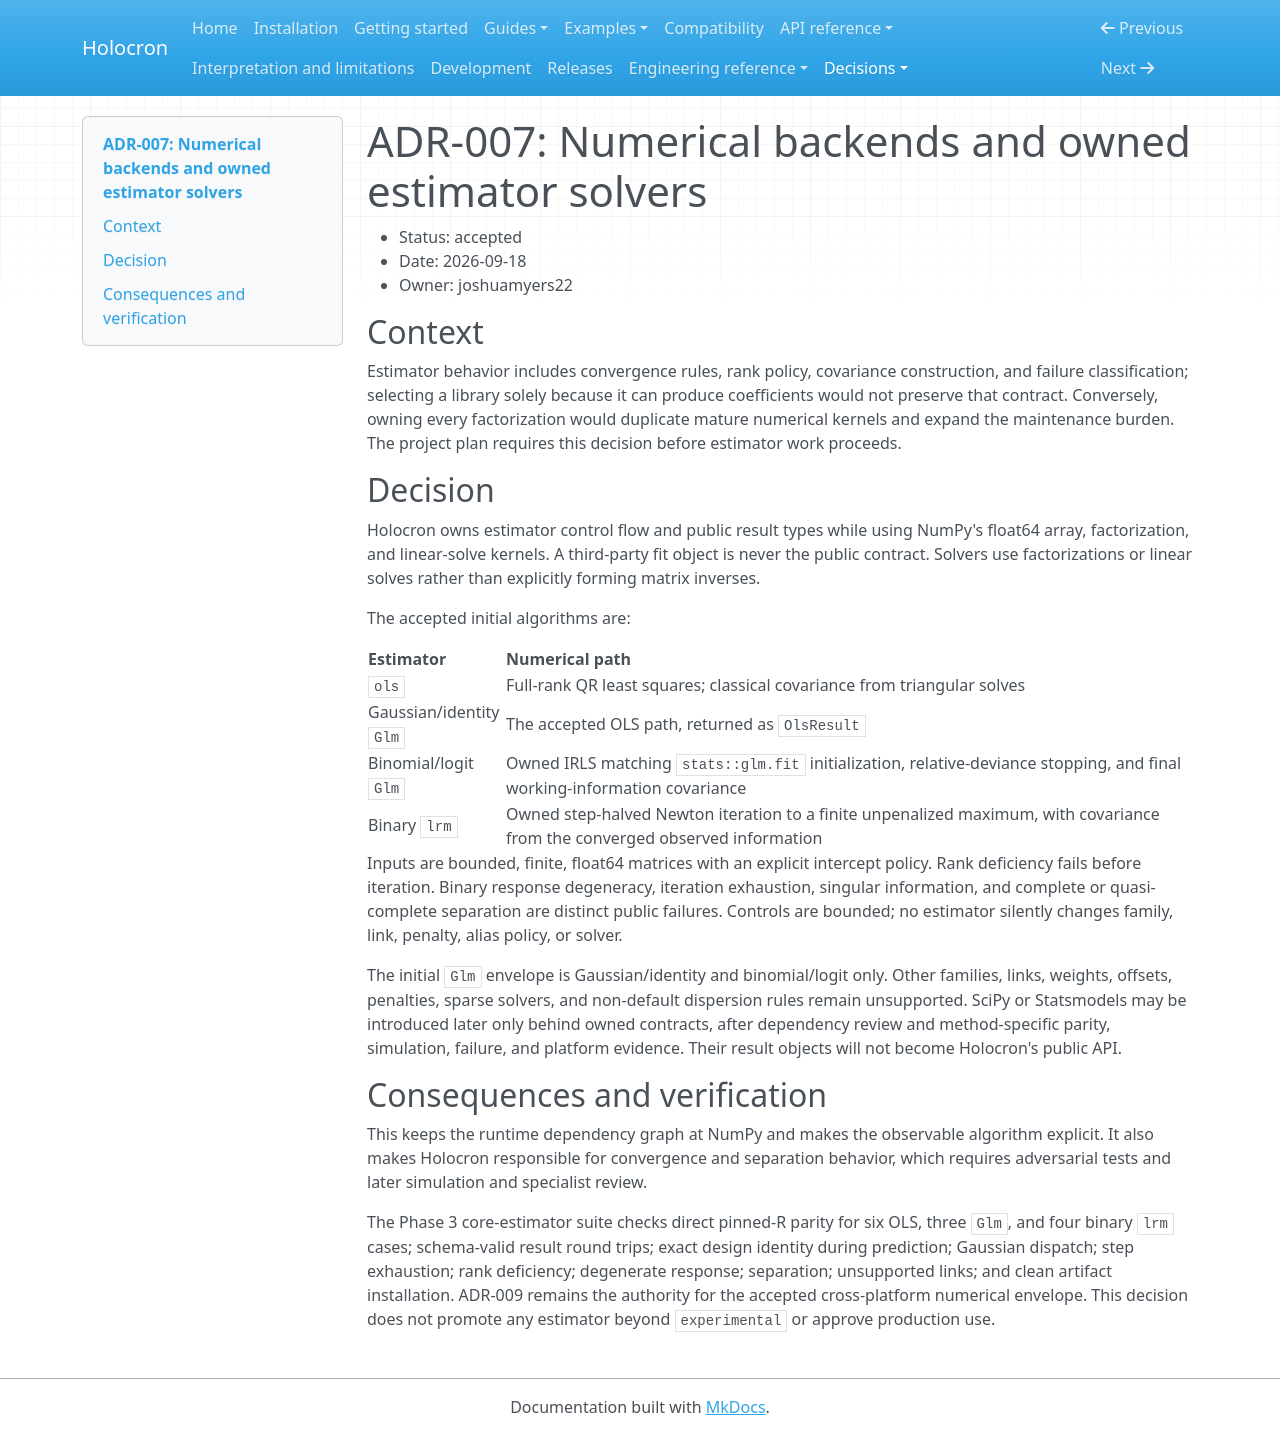

repository: joshuamyers22/holocron · page: adr/ADR-007-numerical-backends/index.html · generator: mkdocs

# ADR-007: Numerical backends and owned estimator solvers

- Status: accepted
- Date: 2026-09-18
- Owner: joshuamyers22

## Context

Estimator behavior includes convergence rules, rank policy, covariance
construction, and failure classification; selecting a library solely because it
can produce coefficients would not preserve that contract. Conversely, owning
every factorization would duplicate mature numerical kernels and expand the
maintenance burden. The project plan requires this decision before estimator
work proceeds.

## Decision

Holocron owns estimator control flow and public result types while using NumPy's
float64 array, factorization, and linear-solve kernels. A third-party fit object
is never the public contract. Solvers use factorizations or linear solves rather
than explicitly forming matrix inverses.

The accepted initial algorithms are:

| Estimator | Numerical path |
|---|---|
| `ols` | Full-rank QR least squares; classical covariance from triangular solves |
| Gaussian/identity `Glm` | The accepted OLS path, returned as `OlsResult` |
| Binomial/logit `Glm` | Owned IRLS matching `stats::glm.fit` initialization, relative-deviance stopping, and final working-information covariance |
| Binary `lrm` | Owned step-halved Newton iteration to a finite unpenalized maximum, with covariance from the converged observed information |

Inputs are bounded, finite, float64 matrices with an explicit intercept policy.
Rank deficiency fails before iteration. Binary response degeneracy, iteration
exhaustion, singular information, and complete or quasi-complete separation are
distinct public failures. Controls are bounded; no estimator silently changes
family, link, penalty, alias policy, or solver.

The initial `Glm` envelope is Gaussian/identity and binomial/logit only. Other
families, links, weights, offsets, penalties, sparse solvers, and non-default
dispersion rules remain unsupported. SciPy or Statsmodels may be introduced
later only behind owned contracts, after dependency review and method-specific
parity, simulation, failure, and platform evidence. Their result objects will
not become Holocron's public API.

## Consequences and verification

This keeps the runtime dependency graph at NumPy and makes the observable
algorithm explicit. It also makes Holocron responsible for convergence and
separation behavior, which requires adversarial tests and later simulation and
specialist review.

The Phase 3 core-estimator suite checks direct pinned-R parity for six OLS, three
`Glm`, and four binary `lrm` cases; schema-valid result round trips; exact design
identity during prediction; Gaussian dispatch; step exhaustion; rank
deficiency; degenerate response; separation; unsupported links; and clean
artifact installation. ADR-009 remains the authority for the accepted
cross-platform numerical envelope. This decision does not promote any estimator
beyond `experimental` or approve production use.
